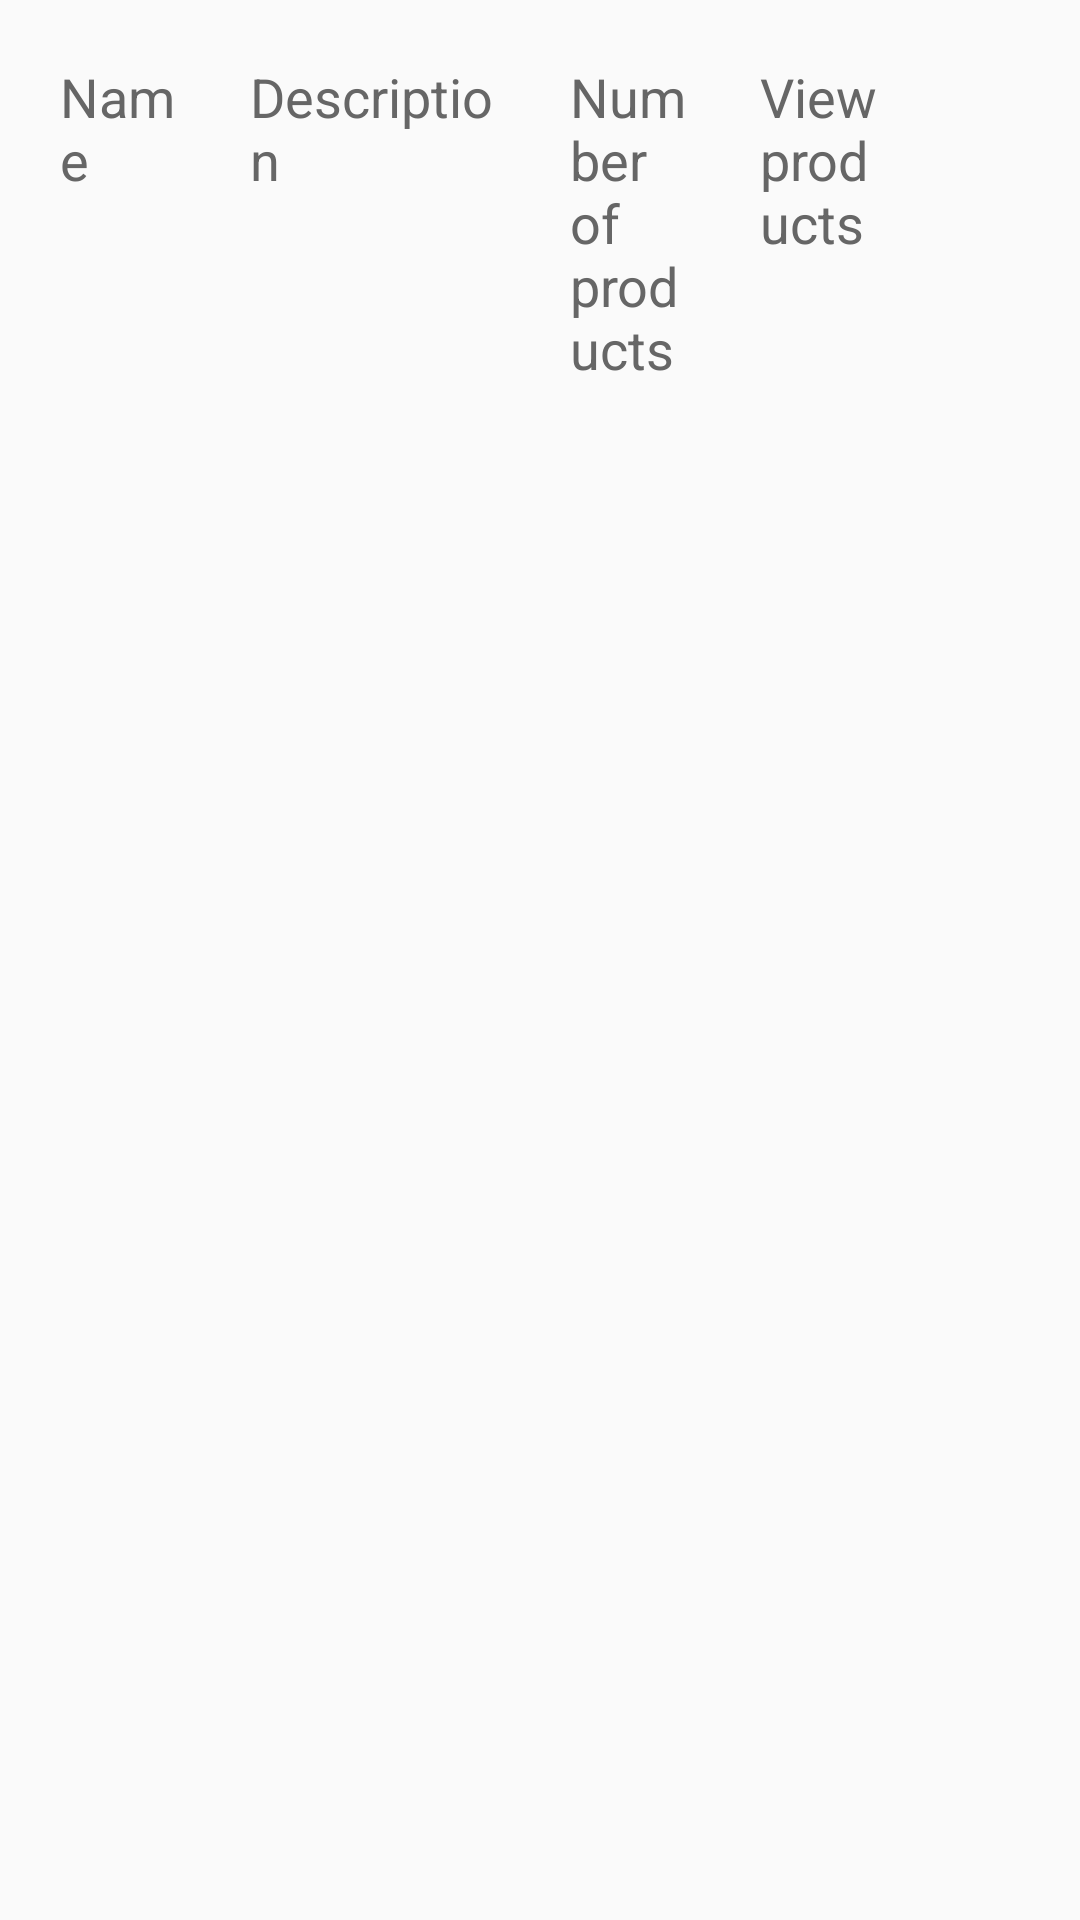

This screen was rendered from an Android layout file. Write that file and the resources it references.
<!-- AndroidManifest.xml: application theme AppTheme -->
<!-- res/layout/brand_row_item.xml -->
<?xml version="1.0" encoding="utf-8"?>
<LinearLayout xmlns:android="http://schemas.android.com/apk/res/android"
    android:layout_width="match_parent"
    android:layout_height="wrap_content"
    android:orientation="vertical">

    <LinearLayout
        android:layout_width="match_parent"
        android:layout_height="wrap_content"
        android:layout_margin="@dimen/side_margin"
        android:orientation="horizontal"
        android:weightSum="6">

        <TextView
            android:id="@+id/tvItemName"
            style="@style/NormalTextStyleGray"
            android:layout_width="0dp"
            android:layout_height="wrap_content"
            android:layout_weight="1"
            android:text="Name" />

        <TextView
            android:id="@+id/tvItemDes"
            style="@style/NormalTextStyleGray"
            android:layout_width="0dp"

            android:layout_height="wrap_content"
            android:layout_weight="2"
            android:text="Description" />

        <TextView
            android:id="@+id/tvItemNoOfProduct"
            style="@style/NormalTextStyleGray"
            android:layout_width="0dp"
            android:layout_height="wrap_content"
            android:layout_weight="1"
            android:text="Number of products" />


        <TextView
            android:id="@+id/textView4"
            style="@style/NormalTextStyleGray"
            android:layout_width="0dp"
            android:layout_height="wrap_content"
            android:layout_weight="1"
            android:text="View products" />

        <ImageView
            android:layout_width="0dp"
            android:layout_height="30dp"
            android:layout_weight="0.5"
            android:src="@drawable/ic_down_arrow" />

        <ImageView
            android:layout_width="0dp"
            android:layout_height="30dp"
            android:layout_weight="0.5"
            android:src="@drawable/ic_down_arrow" />

    </LinearLayout>

</LinearLayout>
<!-- resources referenced by this layout -->
<resources>
  <dimen name="side_margin">10dp</dimen>
  <style name="NormalTextStyleGray" parent="AppTheme">
          <item name="android:layout_margin">@dimen/title_margin</item>
          <item name="android:textSize">@dimen/normalTextStyle_size</item>
          <item name="android:textColor">@color/colorDarkGray</item>
      </style>
  <style name="AppTheme" parent="Theme.AppCompat.Light.DarkActionBar">
          
          <item name="colorPrimary">@color/buttonSelectedBackground</item>
          <item name="colorPrimaryDark">@color/colorPrimaryDark</item>
          <item name="colorAccent">@color/colorAccent</item>
      </style>
  <dimen name="title_margin">10dp</dimen>
  <dimen name="normalTextStyle_size">18sp</dimen>
  <color name="colorDarkGray">#666666</color>
  <color name="buttonSelectedBackground">#F39C0F</color>
  <color name="colorPrimaryDark">#303F9F</color>
  <color name="colorAccent">#FF4081</color>
</resources>
